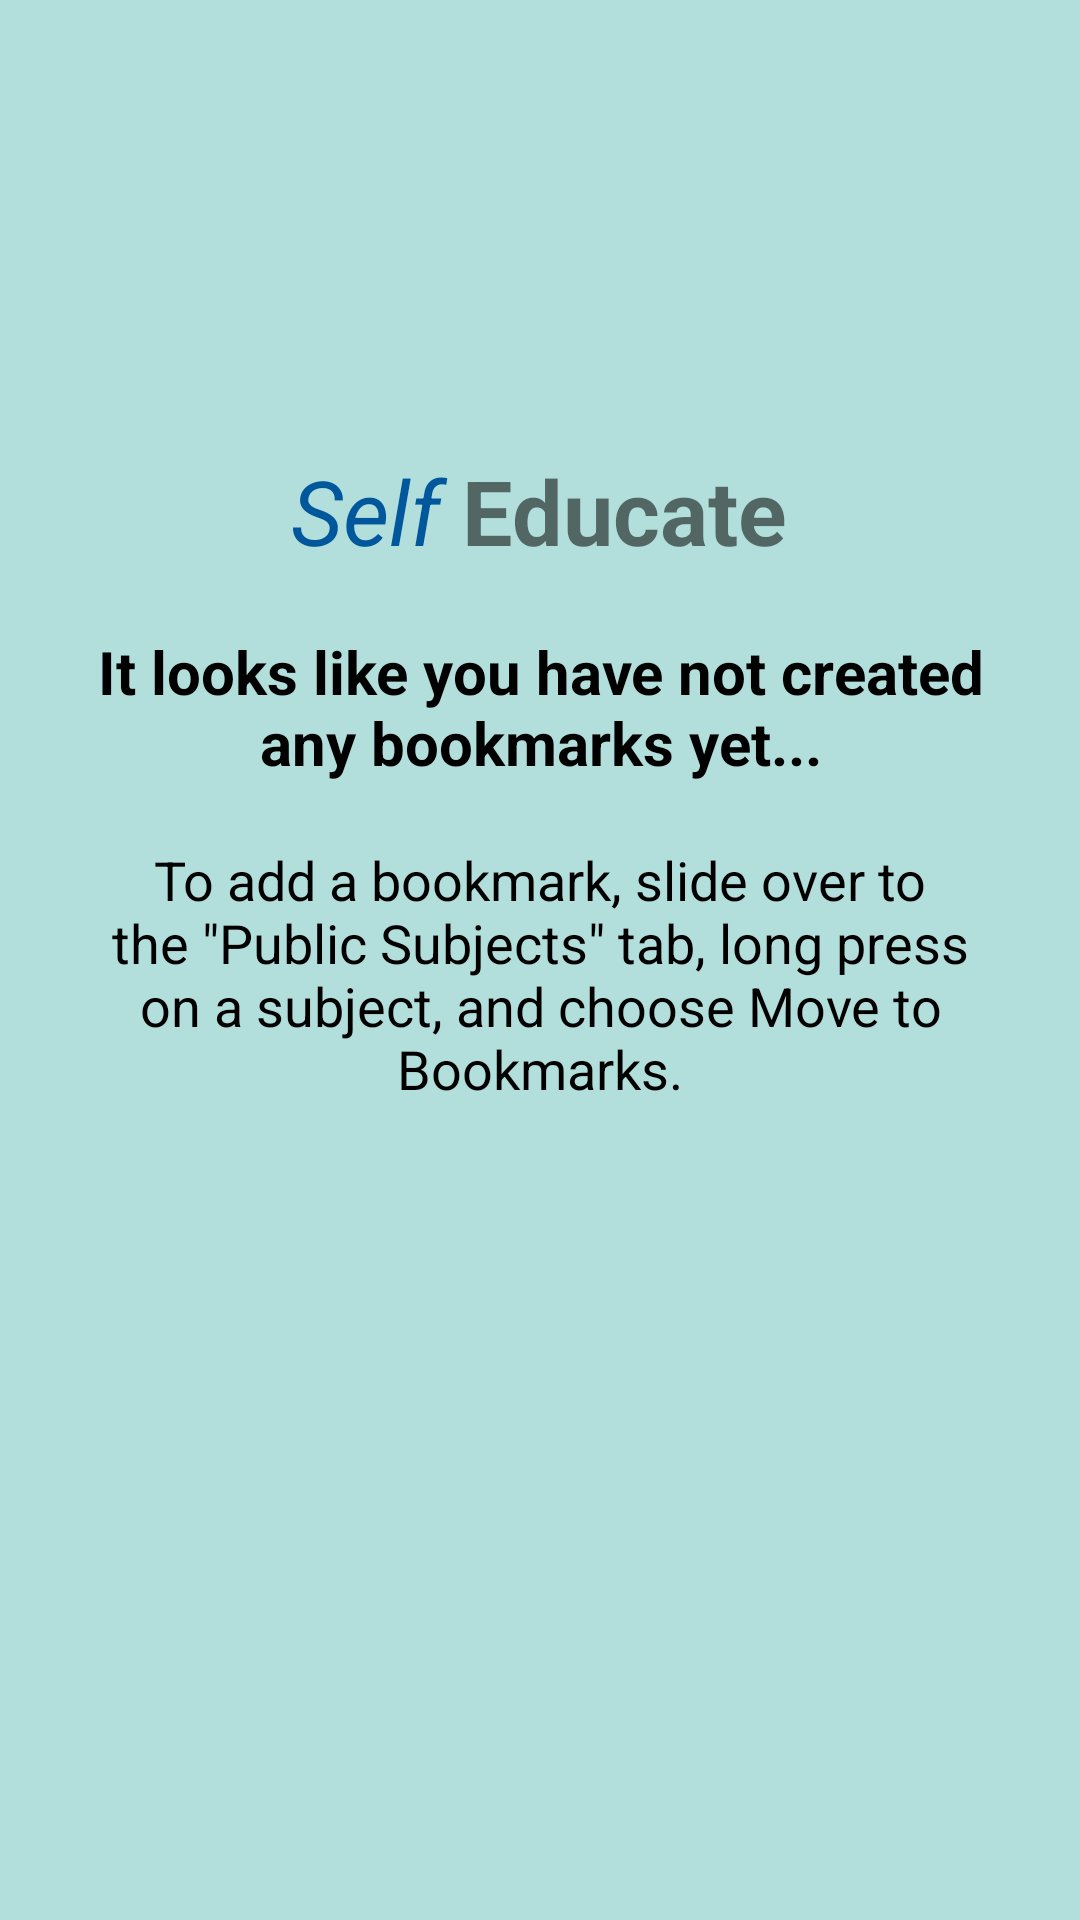

Produce the Android XML layout that renders to this screen, including the resource entries it uses.
<!-- AndroidManifest.xml: application theme AppTheme -->
<!-- res/layout/bookmark_subjects_frag.xml -->
<?xml version="1.0" encoding="utf-8"?>
<LinearLayout xmlns:android="http://schemas.android.com/apk/res/android"
    android:background="#b2dfdb"
    android:orientation="vertical"
    android:layout_width="match_parent"
    android:layout_height="match_parent">

    <LinearLayout
        android:layout_width="wrap_content"
        android:layout_height="wrap_content"
        android:layout_gravity="center_horizontal"
        android:layout_marginTop="150dp"
        android:orientation="horizontal"
        android:id="@+id/logoLayout">

        <TextView
            android:layout_height="wrap_content"
            android:layout_width="wrap_content"
            android:textSize="30sp"
            android:textStyle="italic"
            android:textColor="@color/ColorSubText"
            android:text="Self "
            />
        <TextView
            android:layout_height="wrap_content"
            android:layout_width="wrap_content"
            android:textSize="30sp"
            android:textStyle="bold"
            android:text="Educate"
            />

    </LinearLayout>

    <TextView
        android:layout_width="fill_parent"
        android:layout_height="wrap_content"
        android:gravity="center_horizontal"
        android:id="@+id/bookmarkNotice"
        android:paddingTop="20dp"
        android:paddingBottom="20dp"
        android:paddingLeft="30dp"
        android:paddingRight="30dp"
        android:textSize="20sp"
        android:textStyle="bold"
        android:text="@string/bookmarkNotice"
        android:textColor="@color/ColorBlack"
        />

    <TextView
        android:layout_width="fill_parent"
        android:layout_height="wrap_content"
        android:gravity="center_horizontal"
        android:id="@+id/bookmarkDirections"
        android:paddingLeft="20dp"
        android:paddingRight="20dp"
        android:textSize="18sp"
        android:text="@string/bookmarkDirections"
        android:textColor="@color/ColorBlack"
        />

    <ExpandableListView
        android:layout_width="match_parent"
        android:layout_height="match_parent"
        android:indicatorLeft="?android:attr/expandableListPreferredItemIndicatorLeft"
        android:dividerHeight="0dp"
        android:divider="#00000000"
        android:id="@+id/bookmarkSubjectList"
        />

</LinearLayout>
<!-- resources referenced by this layout -->
<resources>
  <color name="ColorBlack">#000000</color>
  <color name="ColorSubText">#01579b</color>
  <string name="bookmarkDirections">To add a bookmark, slide over to the \"Public Subjects\" tab, long press on a subject, and choose
      "Move to Bookmarks".
      </string>
  <string name="bookmarkNotice">It looks like you have not created any bookmarks yet...</string>
  <style name="AppTheme" parent="Theme.AppCompat.Light.NoActionBar">
          <item name="colorPrimary">@color/ColorPrimary</item>
          
      </style>
  <color name="ColorPrimary">#039be5</color>
</resources>
